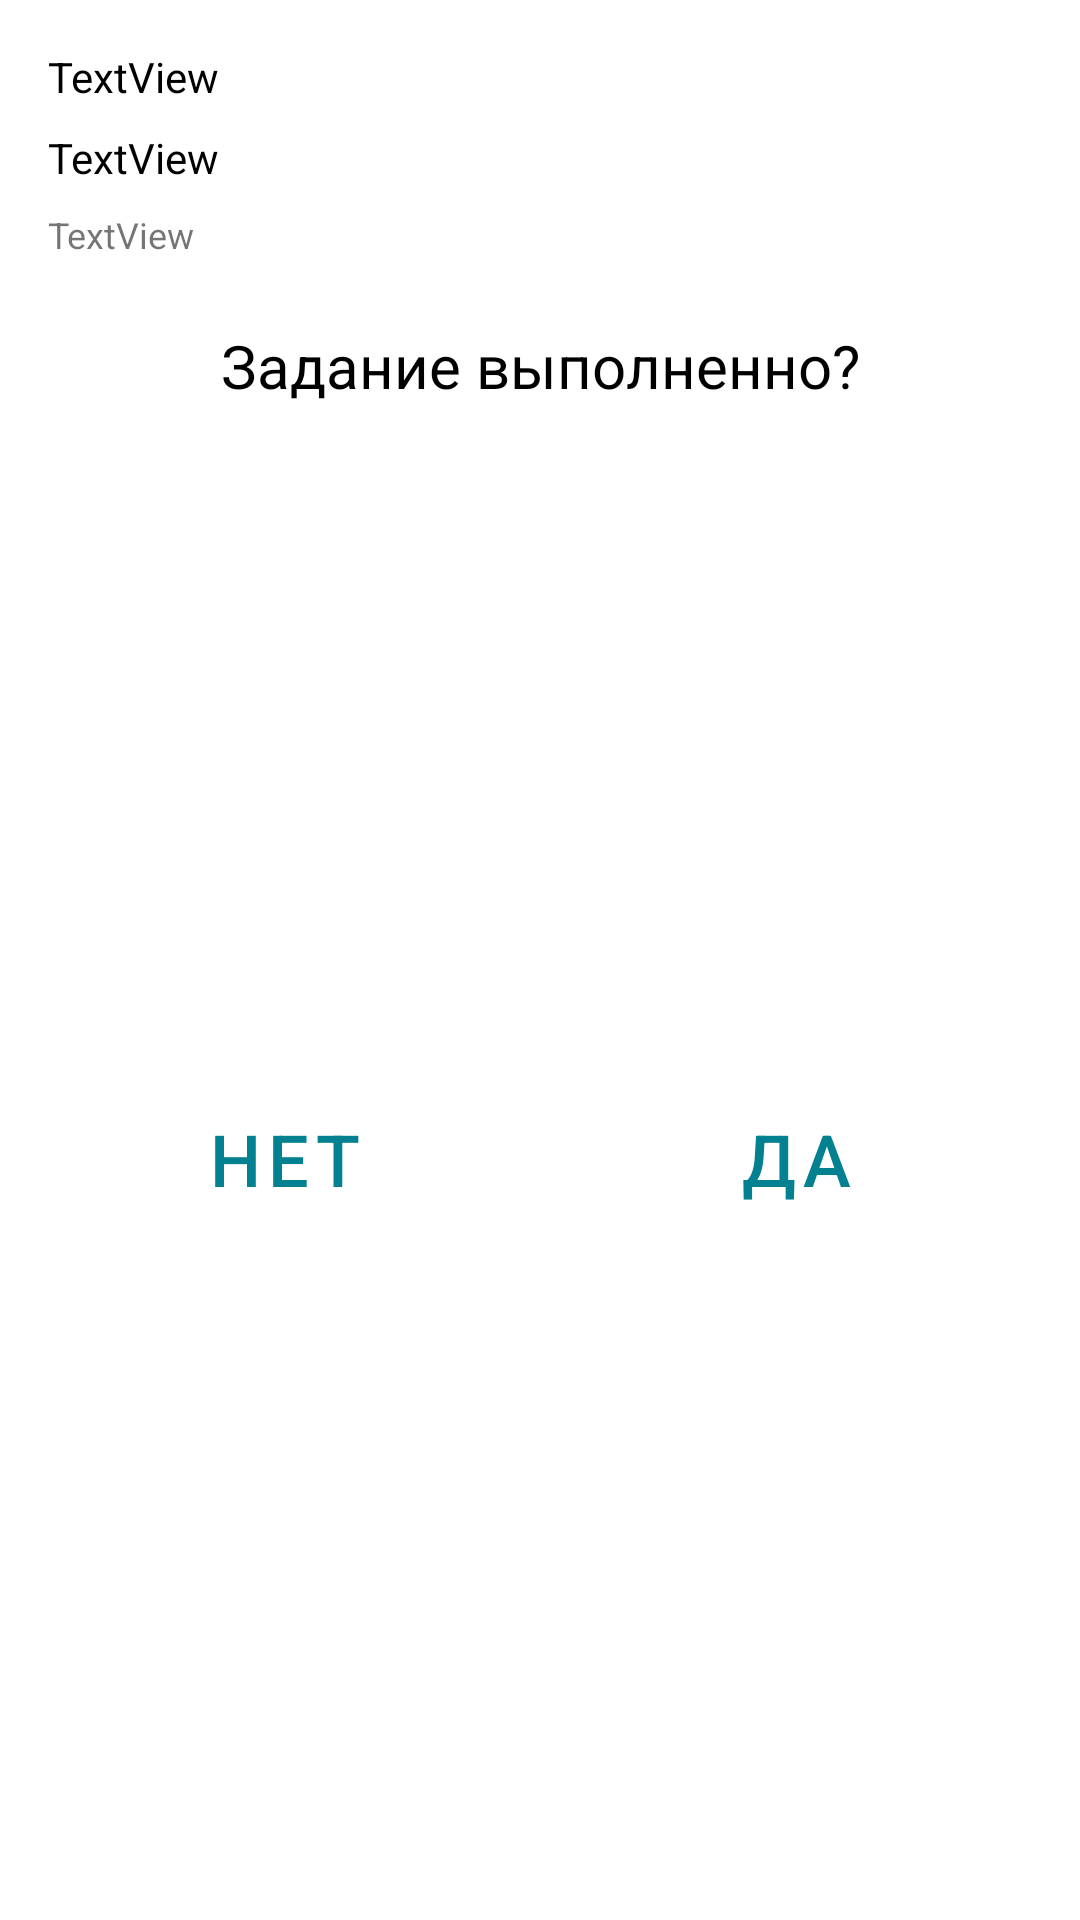

Produce the Android XML layout that renders to this screen, including the resource entries it uses.
<!-- AndroidManifest.xml: application theme Theme.SchoolTasks.Base -->
<!-- res/layout/fragment_dialog_solved.xml -->
<?xml version="1.0" encoding="utf-8"?>
<androidx.constraintlayout.widget.ConstraintLayout xmlns:android="http://schemas.android.com/apk/res/android"
    xmlns:app="http://schemas.android.com/apk/res-auto"
    xmlns:tools="http://schemas.android.com/tools"
    android:id="@+id/linearLayout2"
    android:layout_width="wrap_content"
    android:layout_height="wrap_content">

    <TextView
        android:id="@+id/dialog_job_subject"
        android:layout_width="0dp"
        android:layout_height="wrap_content"
        android:layout_marginStart="16dp"
        android:layout_marginTop="16dp"
        android:layout_marginEnd="16dp"
        android:text="TextView"
        android:textColor="@color/black"
        android:textSize="14sp"
        app:layout_constraintEnd_toEndOf="parent"
        app:layout_constraintStart_toStartOf="parent"
        app:layout_constraintTop_toTopOf="parent" />

    <TextView
        android:id="@+id/dialog_job_content"
        android:layout_width="0dp"
        android:layout_height="wrap_content"
        android:layout_marginStart="16dp"
        android:layout_marginTop="8dp"
        android:layout_marginEnd="16dp"
        android:text="TextView"
        android:textColor="@color/black"
        android:textSize="14sp"
        app:layout_constraintEnd_toEndOf="parent"
        app:layout_constraintStart_toStartOf="parent"
        app:layout_constraintTop_toBottomOf="@+id/dialog_job_subject" />

    <TextView
        android:id="@+id/dialog_job_date"
        android:layout_width="0dp"
        android:layout_height="wrap_content"
        android:layout_marginStart="16dp"
        android:layout_marginTop="8dp"
        android:layout_marginEnd="16dp"
        android:text="TextView"
        android:textSize="12sp"
        app:layout_constraintEnd_toEndOf="parent"
        app:layout_constraintStart_toStartOf="parent"
        app:layout_constraintTop_toBottomOf="@+id/dialog_job_content" />

    <TextView
        android:id="@+id/textView11"
        android:layout_width="wrap_content"
        android:layout_height="wrap_content"
        android:layout_marginStart="16dp"
        android:layout_marginTop="22dp"
        android:layout_marginEnd="16dp"
        android:text="@string/is_job_done"
        android:textColor="@color/black"
        android:textSize="20sp"
        app:layout_constraintEnd_toEndOf="parent"
        app:layout_constraintStart_toStartOf="parent"
        app:layout_constraintTop_toBottomOf="@+id/dialog_job_date" />

    <Button
        android:id="@+id/dialog_btn_yes"
        style="@style/Widget.MaterialComponents.Button.TextButton"
        android:layout_width="wrap_content"
        android:layout_height="wrap_content"
        android:layout_marginStart="32dp"
        android:layout_marginTop="13dp"
        android:layout_marginEnd="32dp"
        android:layout_marginBottom="16dp"
        android:text="@string/yes"
        android:textSize="24sp"
        app:layout_constraintBottom_toBottomOf="parent"
        app:layout_constraintEnd_toEndOf="parent"
        app:layout_constraintStart_toEndOf="@+id/dialog_btn_no"
        app:layout_constraintTop_toBottomOf="@+id/textView11" />

    <Button
        android:id="@+id/dialog_btn_no"
        style="@style/Widget.MaterialComponents.Button.TextButton"
        android:layout_width="wrap_content"
        android:layout_height="wrap_content"
        android:layout_marginStart="32dp"
        android:layout_marginTop="13dp"
        android:layout_marginEnd="32dp"
        android:layout_marginBottom="16dp"
        android:text="@string/no"
        android:textSize="24sp"
        app:layout_constraintBottom_toBottomOf="parent"
        app:layout_constraintEnd_toStartOf="@+id/dialog_btn_yes"
        app:layout_constraintStart_toStartOf="parent"
        app:layout_constraintTop_toBottomOf="@+id/textView11" />
</androidx.constraintlayout.widget.ConstraintLayout>
<!-- resources referenced by this layout -->
<resources>
  <color name="black">#FF000000</color>
  <string name="is_job_done">Задание выполненно?</string>
  <string name="no">НЕТ</string>
  <string name="yes">ДА</string>
  <style name="Theme.SchoolTasks.Base" parent="Theme.MaterialComponents.DayNight.DarkActionBar">
  
          <item name="colorControlNormal">@color/colorToolbar</item>
          <item name="colorPrimary">@color/colorPrimary</item>
          <item name="colorOnBackground">@color/colorPrimaryBackground</item>
          <item name="colorAccent">@color/colorAccent</item>
  
      </style>
  <color name="colorToolbar">#C3009688</color>
  <color name="colorPrimary">#038191</color>
  <color name="colorPrimaryBackground">#80D9F3B9</color>
  <color name="colorAccent">#D3B6AE</color>
</resources>
